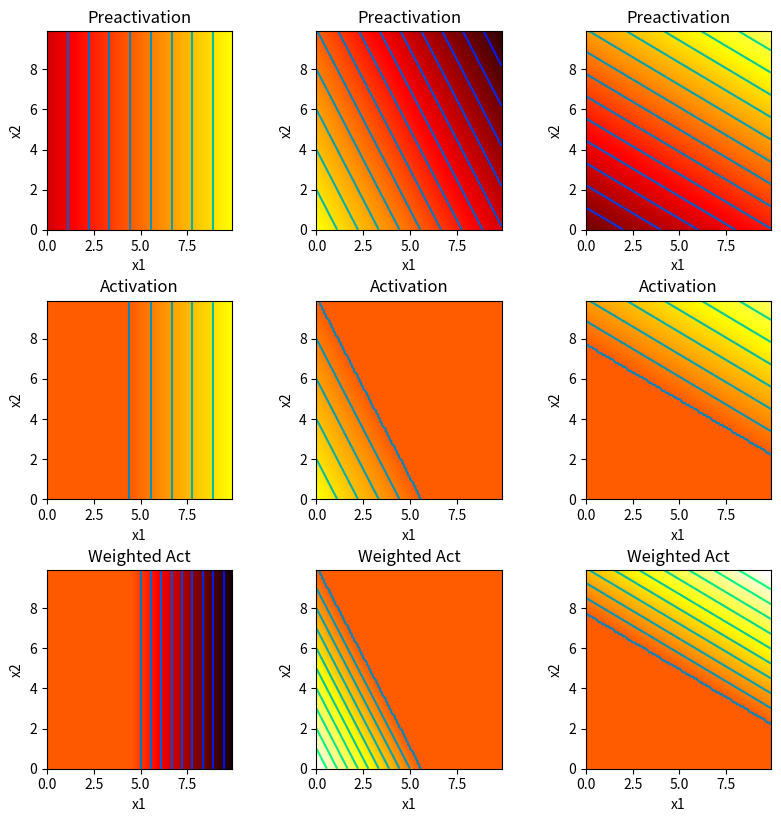
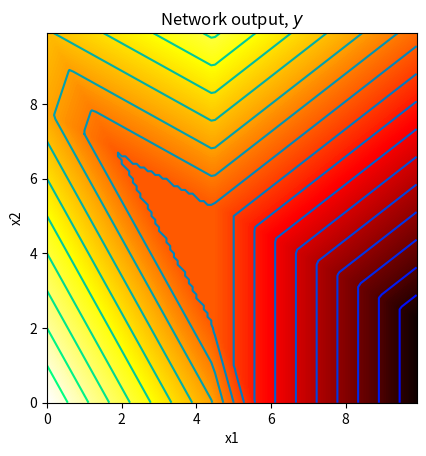
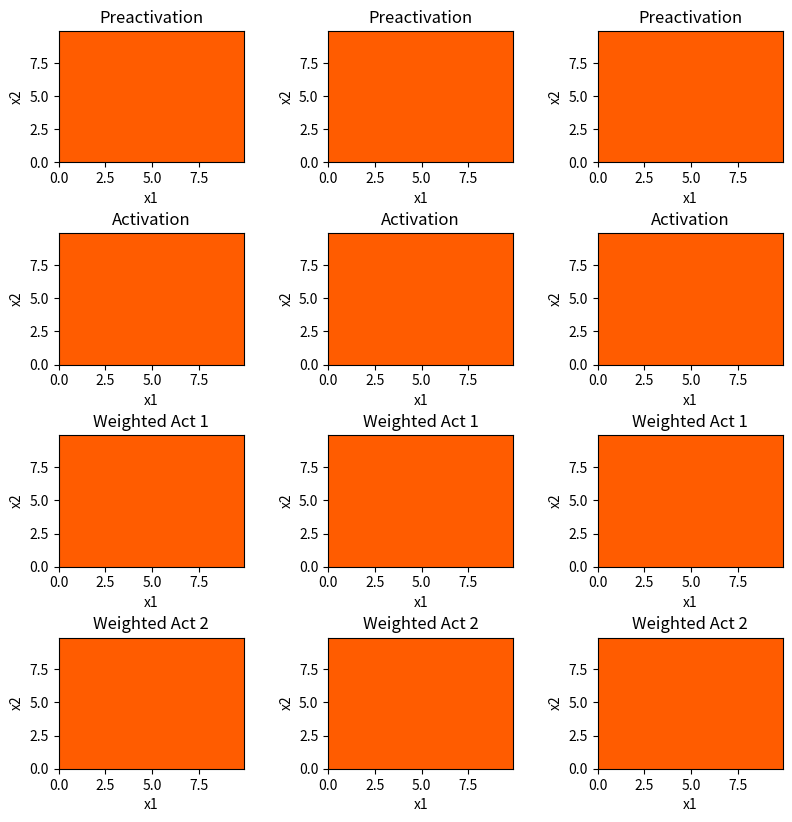
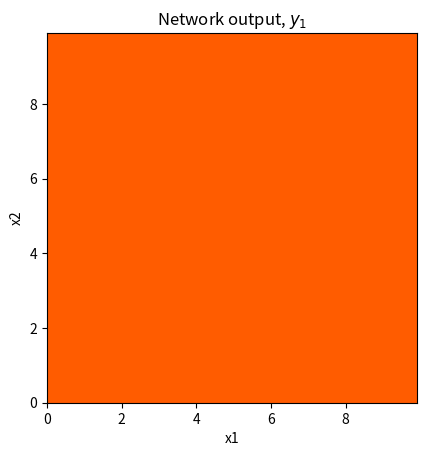
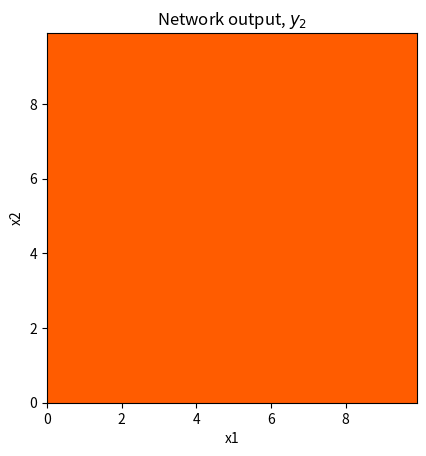

These charts were generated, in order, by the following Python code:
# Imports math library
import numpy as np
# Imports plotting library
import matplotlib.pyplot as plt

# Code to draw 2D function -- read it so you know what is going on, but you don't have to change it
def draw_2D_function(ax, x1_mesh, x2_mesh, y):
    pos = ax.contourf(x1_mesh, x2_mesh, y, levels=256 ,cmap = 'hot', vmin=-10,vmax=10.0)
    ax.set_xlabel('x1');ax.set_ylabel('x2')
    levels = np.arange(-10,10,1.0)
    ax.contour(x1_mesh, x2_mesh, y, levels, cmap='winter')

# Plot the shallow neural network.  We'll assume input in is range [0,10],[0,10] and output [-10,10]
def plot_neural_2_inputs(x1,x2, y, pre_1, pre_2, pre_3, act_1, act_2, act_3, w_act_1, w_act_2, w_act_3):

  fig, ax = plt.subplots(3,3)
  fig.set_size_inches(8.5, 8.5)
  fig.tight_layout(pad=3.0)
  draw_2D_function(ax[0,0], x1,x2,pre_1); ax[0,0].set_title('Preactivation')
  draw_2D_function(ax[0,1], x1,x2,pre_2); ax[0,1].set_title('Preactivation')
  draw_2D_function(ax[0,2], x1,x2,pre_3); ax[0,2].set_title('Preactivation')
  draw_2D_function(ax[1,0], x1,x2,act_1); ax[1,0].set_title('Activation')
  draw_2D_function(ax[1,1], x1,x2,act_2); ax[1,1].set_title('Activation')
  draw_2D_function(ax[1,2], x1,x2,act_3); ax[1,2].set_title('Activation')
  draw_2D_function(ax[2,0], x1,x2,w_act_1); ax[2,0].set_title('Weighted Act')
  draw_2D_function(ax[2,1], x1,x2,w_act_2); ax[2,1].set_title('Weighted Act')
  draw_2D_function(ax[2,2], x1,x2,w_act_3); ax[2,2].set_title('Weighted Act')
  plt.show()

  fig, ax = plt.subplots()
  draw_2D_function(ax,x1,x2,y)
  ax.set_title('Network output, $y$')
  ax.set_aspect(1.0)
  plt.show()

# Define the Rectified Linear Unit (ReLU) function
def ReLU(preactivation):
  activation = preactivation.clip(0.0)
  return activation

# Define a shallow neural network with, two input, one output, and three hidden units
def shallow_2_1_3(x1,x2, activation_fn, phi_0,phi_1,phi_2,phi_3, theta_10, theta_11,\
                  theta_12, theta_20, theta_21, theta_22, theta_30, theta_31, theta_32):
  # TODO Replace the lines below to compute the three initial linear functions
  # (figure 3.8a-c) from the theta parameters.  These are the preactivations
  pre_1 = theta_10 + theta_11 * x1 + theta_12 * x2
  pre_2 = theta_20 + theta_21 * x1 + theta_22 * x2
  pre_3 = theta_30 + theta_31 * x1 + theta_32 * x2

  # TODO Replace the lines below to compute the three activations

  # Pass these through the ReLU function to compute the activations as in
  # figure 3.8 d-f
  act_1 = activation_fn(pre_1)
  act_2 = activation_fn(pre_2)
  act_3 = activation_fn(pre_3)

  # TODO Replace the code below to weight the activations using phi1, phi2 and phi3
  # To create the equivalent of figure 3.8 g-i
  w_act_1 = phi_1 * act_1
  w_act_2 = phi_2 * act_2
  w_act_3 = phi_3 * act_3

  # TODO Replace the code below to combing the weighted activations and add
  # phi_0 to create the output as in figure 3.8j
  y = phi_0 + w_act_1 + w_act_2 + w_act_3

  # Return everything we have calculated
  return y, pre_1, pre_2, pre_3, act_1, act_2, act_3, w_act_1, w_act_2, w_act_3

# Now lets define some parameters and run the neural network
theta_10 =  -4.0 ;  theta_11 = 0.9; theta_12 = 0.0
theta_20 =  5.0  ; theta_21 = -0.9 ; theta_22 = -0.5
theta_30 =  -7  ; theta_31 = 0.5; theta_32 = 0.9
phi_0 = 0.0; phi_1 = -2.0; phi_2 = 2.0; phi_3 = 1.5

x1 = np.arange(0.0, 10.0, 0.1)
x2 = np.arange(0.0, 10.0, 0.1)
x1,x2 = np.meshgrid(x1,x2)  # https://www.geeksforgeeks.org/numpy-meshgrid-function/

# We run the neural network for each of these input values
y, pre_1, pre_2, pre_3, act_1, act_2, act_3, w_act_1, w_act_2, w_act_3 = \
    shallow_2_1_3(x1,x2, ReLU, phi_0,phi_1,phi_2,phi_3, theta_10, theta_11, theta_12, theta_20, theta_21, theta_22, theta_30, theta_31, theta_32)
# And then plot it
plot_neural_2_inputs(x1,x2, y, pre_1, pre_2, pre_3, act_1, act_2, act_3, w_act_1, w_act_2, w_act_3)

# Plot the shallow neural network.  We'll assume input in is range [0,10],[0,10] and output [-10,10]
def plot_neural_2_inputs_2_outputs(x1,x2, y1, y2, pre_1, pre_2, pre_3, act_1, act_2, act_3, w_act_11, w_act_12, w_act_13, w_act_21, w_act_22, w_act_23):

  # Plot intermediate plots if flag set
  fig, ax = plt.subplots(4,3)
  fig.set_size_inches(8.5, 8.5)
  fig.tight_layout(pad=3.0)
  draw_2D_function(ax[0,0], x1,x2,pre_1); ax[0,0].set_title('Preactivation')
  draw_2D_function(ax[0,1], x1,x2,pre_2); ax[0,1].set_title('Preactivation')
  draw_2D_function(ax[0,2], x1,x2,pre_3); ax[0,2].set_title('Preactivation')
  draw_2D_function(ax[1,0], x1,x2,act_1); ax[1,0].set_title('Activation')
  draw_2D_function(ax[1,1], x1,x2,act_2); ax[1,1].set_title('Activation')
  draw_2D_function(ax[1,2], x1,x2,act_3); ax[1,2].set_title('Activation')
  draw_2D_function(ax[2,0], x1,x2,w_act_11); ax[2,0].set_title('Weighted Act 1')
  draw_2D_function(ax[2,1], x1,x2,w_act_12); ax[2,1].set_title('Weighted Act 1')
  draw_2D_function(ax[2,2], x1,x2,w_act_13); ax[2,2].set_title('Weighted Act 1')
  draw_2D_function(ax[3,0], x1,x2,w_act_21); ax[3,0].set_title('Weighted Act 2')
  draw_2D_function(ax[3,1], x1,x2,w_act_22); ax[3,1].set_title('Weighted Act 2')
  draw_2D_function(ax[3,2], x1,x2,w_act_23); ax[3,2].set_title('Weighted Act 2')
  plt.show()

  fig, ax = plt.subplots()
  draw_2D_function(ax,x1,x2,y1)
  ax.set_title('Network output, $y_1$')
  ax.set_aspect(1.0)
  plt.show()

  fig, ax = plt.subplots()
  draw_2D_function(ax,x1,x2,y2)
  ax.set_title('Network output, $y_2$')
  ax.set_aspect(1.0)
  plt.show()


# Define a shallow neural network with, two inputs, two outputs, and three hidden units
def shallow_2_2_3(x1,x2, activation_fn, phi_10,phi_11,phi_12,phi_13, phi_20,phi_21,phi_22,phi_23, theta_10, theta_11,\
                  theta_12, theta_20, theta_21, theta_22, theta_30, theta_31, theta_32):

  # TODO -- write this function -- replace the dummy code below
  pre_1 = np.zeros_like(x1)
  pre_2 = np.zeros_like(x1)
  pre_3 = np.zeros_like(x1)
  act_1 = np.zeros_like(x1)
  act_2 = np.zeros_like(x1)
  act_3 = np.zeros_like(x1)
  w_act_11 = np.zeros_like(x1)
  w_act_12 = np.zeros_like(x1)
  w_act_13 = np.zeros_like(x1)
  w_act_21 = np.zeros_like(x1)
  w_act_22 = np.zeros_like(x1)
  w_act_23 = np.zeros_like(x1)
  y1 = np.zeros_like(x1)
  y2 = np.zeros_like(x1)


  # Return everything we have calculated
  return y1,y2, pre_1, pre_2, pre_3, act_1, act_2, act_3, w_act_11, w_act_12, w_act_13, w_act_21, w_act_22, w_act_23


# Now lets define some parameters and run the neural network
theta_10 =  -4.0 ;  theta_11 = 0.9; theta_12 = 0.0
theta_20 =  5.0  ; theta_21 = -0.9 ; theta_22 = -0.5
theta_30 =  -7  ; theta_31 = 0.5; theta_32 = 0.9
phi_10 = 0.0; phi_11 = -2.0; phi_12 = 2.0; phi_13 = 1.5
phi_20 = -2.0; phi_21 = -1.0; phi_22 = -2.0; phi_23 = 0.8

x1 = np.arange(0.0, 10.0, 0.1)
x2 = np.arange(0.0, 10.0, 0.1)
x1,x2 = np.meshgrid(x1,x2)  # https://www.geeksforgeeks.org/numpy-meshgrid-function/

# We run the neural network for each of these input values
y1, y2, pre_1, pre_2, pre_3, act_1, act_2, act_3, w_act_11, w_act_12, w_act_13, w_act_21, w_act_22, w_act_23 = \
    shallow_2_2_3(x1,x2, ReLU, phi_10,phi_11,phi_12,phi_13, phi_20,phi_21,phi_22,phi_23, theta_10, theta_11, theta_12, theta_20, theta_21, theta_22, theta_30, theta_31, theta_32)
# And then plot it
plot_neural_2_inputs_2_outputs(x1,x2, y1, y2, pre_1, pre_2, pre_3, act_1, act_2, act_3, w_act_11, w_act_12, w_act_13, w_act_21, w_act_22, w_act_23)